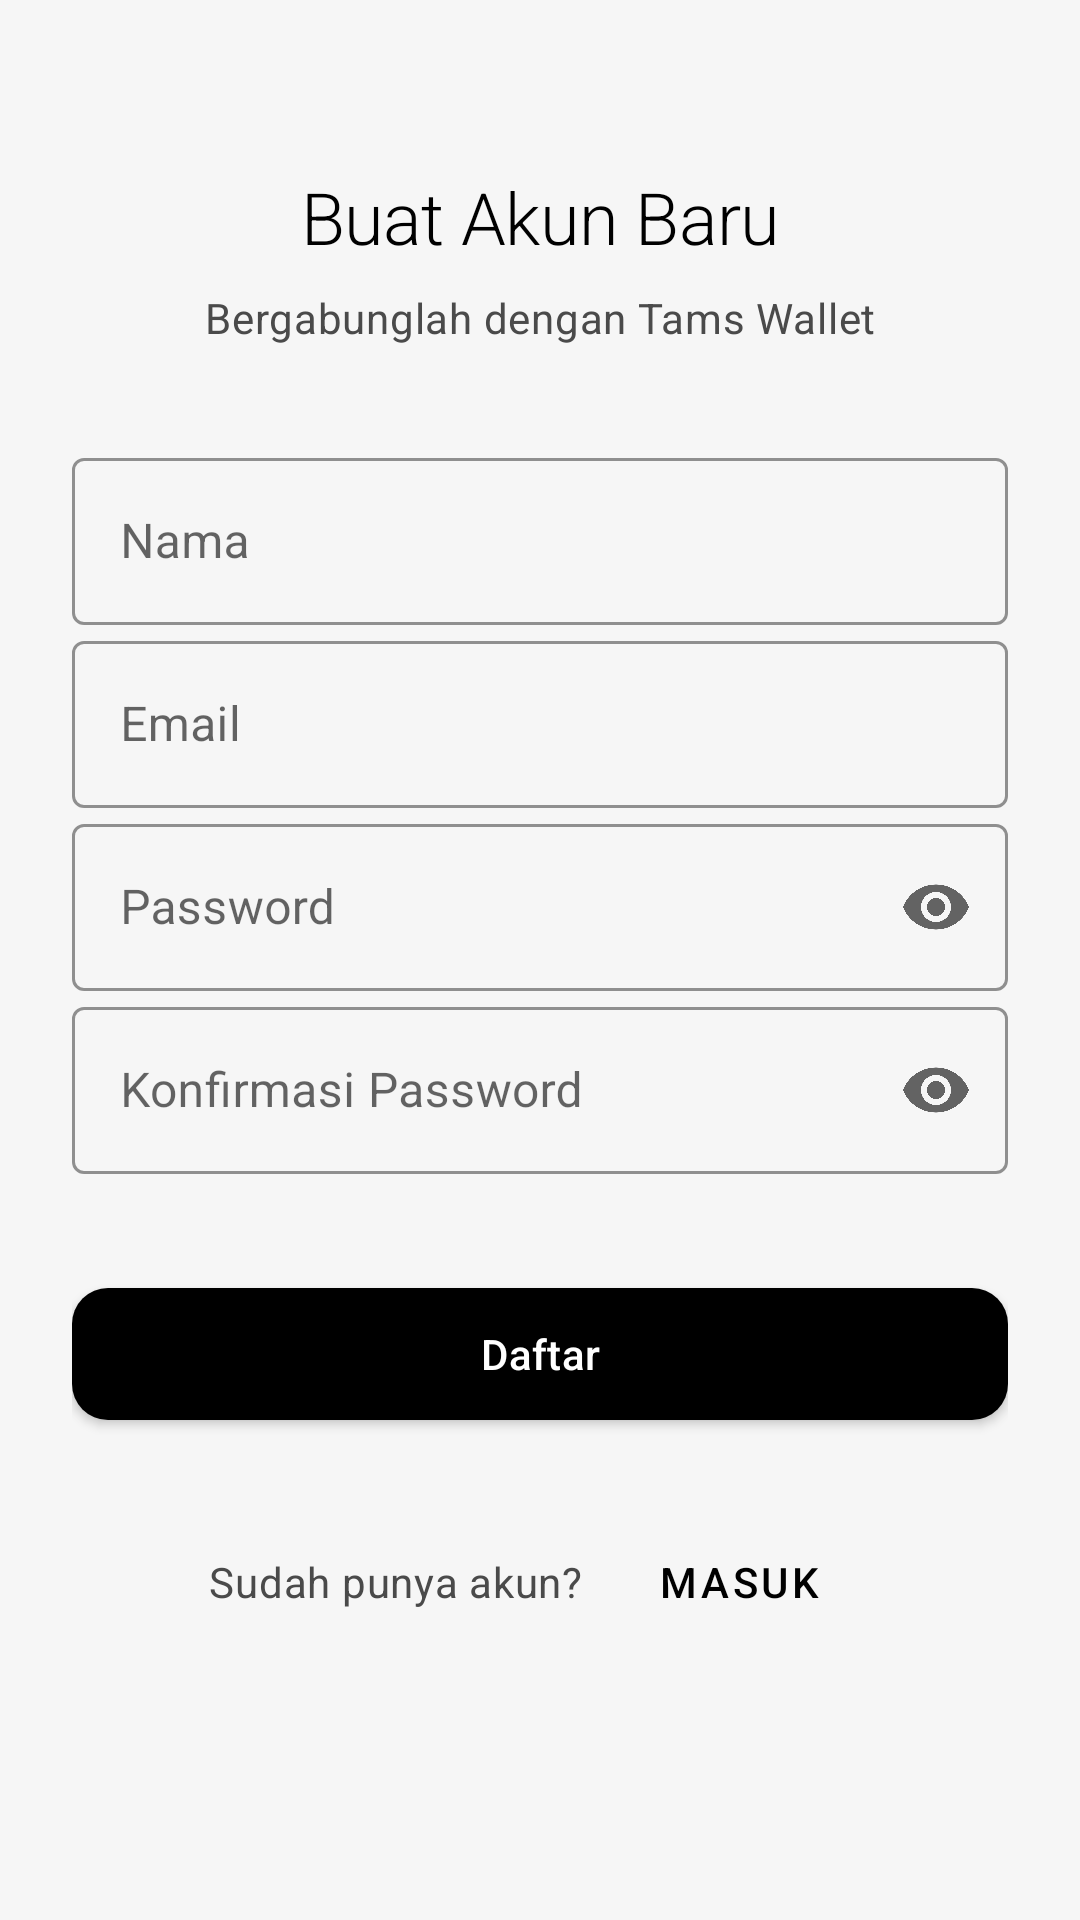

The Android layout XML behind this screen, and the referenced resources:
<!-- AndroidManifest.xml: activity theme AppTheme.NoActionBar -->
<!-- res/layout/activity_register.xml -->
<?xml version="1.0" encoding="utf-8"?>
<ScrollView 
    xmlns:android="http://schemas.android.com/apk/res/android"
    xmlns:app="http://schemas.android.com/apk/res-auto"
    android:layout_width="match_parent"
    android:layout_height="match_parent"
    android:background="@color/background_color"
    android:fillViewport="true">

    <androidx.constraintlayout.widget.ConstraintLayout
        android:layout_width="match_parent"
        android:layout_height="wrap_content"
        android:padding="24dp">

        <TextView
            android:id="@+id/tvTitle"
            android:layout_width="wrap_content"
            android:layout_height="wrap_content"
            android:text="Buat Akun Baru"
            android:textAppearance="@style/TextAppearance.Tams.Headline2"
            android:layout_marginTop="32dp"
            app:layout_constraintTop_toTopOf="parent"
            app:layout_constraintStart_toStartOf="parent"
            app:layout_constraintEnd_toEndOf="parent" />

        <TextView
            android:id="@+id/tvSubtitle"
            android:layout_width="wrap_content"
            android:layout_height="wrap_content"
            android:text="Bergabunglah dengan Tams Wallet"
            android:textAppearance="@style/TextAppearance.Tams.Body2"
            android:layout_marginTop="8dp"
            app:layout_constraintTop_toBottomOf="@id/tvTitle"
            app:layout_constraintStart_toStartOf="parent"
            app:layout_constraintEnd_toEndOf="parent" />

        <com.google.android.material.textfield.TextInputLayout
            android:id="@+id/tilName"
            style="@style/Widget.Tams.TextInputLayout"
            android:layout_width="0dp"
            android:layout_height="wrap_content"
            android:layout_marginTop="32dp"
            android:hint="@string/name"
            app:startIconDrawable="@drawable/ic_person"
            app:layout_constraintTop_toBottomOf="@id/tvSubtitle"
            app:layout_constraintStart_toStartOf="parent"
            app:layout_constraintEnd_toEndOf="parent">

            <com.google.android.material.textfield.TextInputEditText
                android:id="@+id/etName"
                android:layout_width="match_parent"
                android:layout_height="wrap_content"
                android:inputType="textPersonName" />

        </com.google.android.material.textfield.TextInputLayout>

        <com.google.android.material.textfield.TextInputLayout
            android:id="@+id/tilEmail"
            style="@style/Widget.Tams.TextInputLayout"
            android:layout_width="0dp"
            android:layout_height="wrap_content"
            android:hint="@string/email"
            app:startIconDrawable="@drawable/ic_email"
            app:layout_constraintTop_toBottomOf="@id/tilName"
            app:layout_constraintStart_toStartOf="parent"
            app:layout_constraintEnd_toEndOf="parent">

            <com.google.android.material.textfield.TextInputEditText
                android:id="@+id/etEmail"
                android:layout_width="match_parent"
                android:layout_height="wrap_content"
                android:inputType="textEmailAddress" />

        </com.google.android.material.textfield.TextInputLayout>

        <com.google.android.material.textfield.TextInputLayout
            android:id="@+id/tilPassword"
            style="@style/Widget.Tams.TextInputLayout"
            android:layout_width="0dp"
            android:layout_height="wrap_content"
            android:hint="@string/password"
            app:startIconDrawable="@drawable/ic_lock"
            app:endIconMode="password_toggle"
            app:layout_constraintTop_toBottomOf="@id/tilEmail"
            app:layout_constraintStart_toStartOf="parent"
            app:layout_constraintEnd_toEndOf="parent">

            <com.google.android.material.textfield.TextInputEditText
                android:id="@+id/etPassword"
                android:layout_width="match_parent"
                android:layout_height="wrap_content"
                android:inputType="textPassword" />

        </com.google.android.material.textfield.TextInputLayout>

        <com.google.android.material.textfield.TextInputLayout
            android:id="@+id/tilConfirmPassword"
            style="@style/Widget.Tams.TextInputLayout"
            android:layout_width="0dp"
            android:layout_height="wrap_content"
            android:hint="@string/confirm_password"
            app:startIconDrawable="@drawable/ic_lock"
            app:endIconMode="password_toggle"
            app:layout_constraintTop_toBottomOf="@id/tilPassword"
            app:layout_constraintStart_toStartOf="parent"
            app:layout_constraintEnd_toEndOf="parent">

            <com.google.android.material.textfield.TextInputEditText
                android:id="@+id/etConfirmPassword"
                android:layout_width="match_parent"
                android:layout_height="wrap_content"
                android:inputType="textPassword" />

        </com.google.android.material.textfield.TextInputLayout>

        <com.google.android.material.button.MaterialButton
            android:id="@+id/btnRegister"
            style="@style/Widget.Tams.Button"
            android:layout_width="0dp"
            android:layout_height="56dp"
            android:layout_marginTop="32dp"
            android:text="@string/register"
            app:layout_constraintTop_toBottomOf="@id/tilConfirmPassword"
            app:layout_constraintStart_toStartOf="parent"
            app:layout_constraintEnd_toEndOf="parent" />

        <LinearLayout
            android:layout_width="wrap_content"
            android:layout_height="wrap_content"
            android:orientation="horizontal"
            android:layout_marginTop="24dp"
            app:layout_constraintTop_toBottomOf="@id/btnRegister"
            app:layout_constraintStart_toStartOf="parent"
            app:layout_constraintEnd_toEndOf="parent">

            <TextView
                android:layout_width="wrap_content"
                android:layout_height="wrap_content"
                android:text="@string/have_account"
                android:textAppearance="@style/TextAppearance.Tams.Body2" />

            <com.google.android.material.button.MaterialButton
                android:id="@+id/btnLogin"
                style="@style/Widget.MaterialComponents.Button.TextButton"
                android:layout_width="wrap_content"
                android:layout_height="wrap_content"
                android:text="@string/login"
                android:textColor="@color/primary_color"
                android:layout_marginStart="8dp" />

        </LinearLayout>

    </androidx.constraintlayout.widget.ConstraintLayout>

</ScrollView>
<!-- resources referenced by this layout -->
<resources>
  <color name="background_color">#F6F6F6</color>
  <color name="primary_color">#000000</color>
  <string name="confirm_password">Konfirmasi Password</string>
  <string name="email">Email</string>
  <string name="have_account">Sudah punya akun?</string>
  <string name="login">Masuk</string>
  <string name="name">Nama</string>
  <string name="password">Password</string>
  <string name="register">Daftar</string>
  <style name="TextAppearance.Tams.Body2" parent="TextAppearance.MaterialComponents.Body2">
          <item name="android:textColor">@color/text_secondary</item>
          <item name="android:textSize">14sp</item>
          <item name="android:fontFamily">sans-serif</item>
          <item name="android:lineSpacingExtra">1sp</item>
      </style>
  <style name="TextAppearance.Tams.Headline2" parent="TextAppearance.MaterialComponents.Headline2">
          <item name="android:textColor">@color/text_primary</item>
          <item name="android:textSize">24sp</item>
          <item name="android:fontFamily">sans-serif-medium</item>
          <item name="android:letterSpacing">-0.01</item>
      </style>
  <style name="Widget.Tams.Button" parent="Widget.MaterialComponents.Button">
          <item name="android:textColor">@color/white</item>
          <item name="backgroundTint">@color/primary_color</item>
          <item name="cornerRadius">12dp</item>
          <item name="android:textAllCaps">false</item>
          <item name="android:fontFamily">sans-serif-medium</item>
          <item name="android:letterSpacing">0.01</item>
          <item name="android:minHeight">48dp</item>
          <item name="android:paddingStart">24dp</item>
          <item name="android:paddingEnd">24dp</item>
      </style>
  <style name="Widget.Tams.TextInputLayout" parent="Widget.MaterialComponents.TextInputLayout.OutlinedBox">
          <item name="boxStrokeColor">@color/primary_color</item>
          <item name="hintTextColor">@color/primary_color</item>
          <item name="android:layout_marginBottom">16dp</item>
      </style>
  <style name="AppTheme.NoActionBar" parent="AppTheme">
          <item name="windowActionBar">false</item>
          <item name="windowNoTitle">true</item>
      </style>
  <color name="text_secondary">#4A4A4A</color>
  <color name="text_primary">#000000</color>
  <color name="white">#FFFFFF</color>
  <style name="AppTheme" parent="Theme.MaterialComponents.DayNight.DarkActionBar">
          <item name="colorPrimary">@color/primary_color</item>
          <item name="colorPrimaryVariant">@color/primary_variant</item>
          <item name="colorSecondary">@color/secondary_color</item>
          <item name="colorSecondaryVariant">@color/secondary_variant</item>
          <item name="android:colorBackground">@color/background_color</item>
          <item name="colorSurface">@color/surface_color</item>
          <item name="colorOnPrimary">@color/white</item>
          <item name="colorOnSecondary">@color/white</item>
          <item name="colorOnBackground">@color/text_primary</item>
          <item name="colorOnSurface">@color/text_primary</item>
          <item name="android:statusBarColor">@color/primary_color</item>
          <item name="android:navigationBarColor">@color/background_color</item>
      </style>
  <color name="primary_variant">#1A1A1A</color>
  <color name="secondary_color">#A2D5C6</color>
  <color name="secondary_variant">#8BC4B5</color>
  <color name="surface_color">#FFFFFF</color>
</resources>
